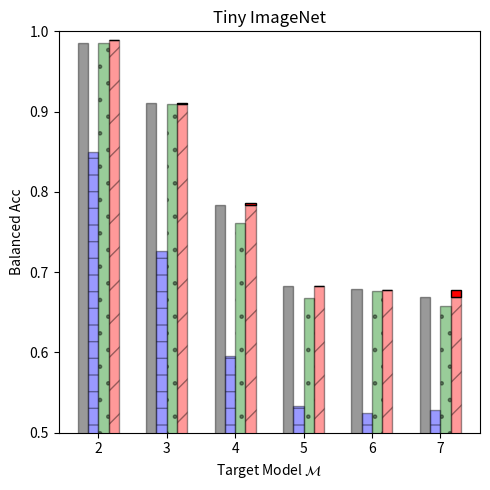

This chart was generated by the following Python code:
"""Plotting the MI attack results for CIFAR10"""
import numpy as np
import matplotlib.pyplot as plt
import matplotlib.patches as mpatches

datasets = ['cifar10', 'cifar100', 'tiny_imagenet']
target_models = ['2', '3', '4', '5', '6', '7']
attacks  = ['Gap', 'Black-box', 'Boundary dist', 'SIF']

dataset = datasets[2]
n_groups = len(target_models)

attack_score_dict = {dataset: {
    '2': {'Gap': 0.985,   'Black-box': 0.85,   'Boundary dist': 0.985, 'SIF': 0.989},   # 1k
    '3': {'Gap': 0.9112,  'Black-box': 0.7266, 'Boundary dist': 0.91,  'SIF': 0.9094},  # 5k
    '4': {'Gap': 0.7836,  'Black-box': 0.595,  'Boundary dist': 0.761, 'SIF': 0.7833},  # 10k
    '5': {'Gap': 0.6824,  'Black-box': 0.533533333333333,  'Boundary dist': 0.668, 'SIF': 0.6822},  # 15k
    '6': {'Gap': 0.6791,  'Black-box': 0.52425, 'Boundary dist': 0.676, 'SIF': 0.67815},  # 20k
    '7': {'Gap': 0.66896, 'Black-box': 0.52848, 'Boundary dist': 0.658, 'SIF': 0.66924},  # 25k
}}

attack_score_adaptive_dict = {dataset: {
    '2': {'Gap': 0.985,   'Black-box': 0.85,   'Boundary dist': 0.985, 'SIF': 0.987},   # 1k
    '3': {'Gap': 0.9112,  'Black-box': 0.7266, 'Boundary dist': 0.91,  'SIF': 0.9102},  # 5k
    '4': {'Gap': 0.7836,  'Black-box': 0.595,  'Boundary dist': 0.761, 'SIF': 0.7866},  # 10k
    '5': {'Gap': 0.6824,  'Black-box': 0.533533333333333,  'Boundary dist': 0.668, 'SIF': 0.6828},  # 15k
    '6': {'Gap': 0.6791,  'Black-box': 0.52425, 'Boundary dist': 0.676, 'SIF': 0.676},  # 20k
    '7': {'Gap': 0.66896, 'Black-box': 0.52848, 'Boundary dist': 0.658, 'SIF': 0.6774},  # 25k
}}

adaptive_boost_dict = {}
for key1 in attack_score_adaptive_dict.keys():
    adaptive_boost_dict[key1] = {}
    for key2 in attack_score_adaptive_dict[key1].keys():
        adaptive_boost_dict[key1][key2] = {}
        for key3 in attack_score_adaptive_dict[key1][key2].keys():
            adaptive_boost_dict[key1][key2][key3] = \
                np.maximum(0.0, attack_score_adaptive_dict[key1][key2][key3] - attack_score_dict[key1][key2][key3])

fig, ax = plt.subplots(figsize=(5, 5))
index = np.arange(n_groups)
bar_width = 0.15
opacity = 0.4

# attack rectangle: all of Gap
values1 = [attack_score_dict[dataset]['2']['Gap'],
           attack_score_dict[dataset]['3']['Gap'], attack_score_dict[dataset]['4']['Gap'],
           attack_score_dict[dataset]['5']['Gap'], attack_score_dict[dataset]['6']['Gap'],
           attack_score_dict[dataset]['7']['Gap']]
rects1 = plt.bar(index + bar_width, values1, bar_width,
                 alpha=opacity,
                 color='black',
                 edgecolor='black',
                 label='Gap')

# attack rectangle: all of Black-box
values2 = [attack_score_dict[dataset]['2']['Black-box'],
           attack_score_dict[dataset]['3']['Black-box'], attack_score_dict[dataset]['4']['Black-box'],
           attack_score_dict[dataset]['5']['Black-box'], attack_score_dict[dataset]['6']['Black-box'],
           attack_score_dict[dataset]['7']['Black-box']]
rects2 = plt.bar(index + 2*bar_width, values2, bar_width,
                 alpha=opacity,
                 color='blue',
                 edgecolor='black',
                 hatch='-',
                 label='Black-box')

# attack rectangle: all of Boundary distance
values3 = [attack_score_dict[dataset]['2']['Boundary dist'],
           attack_score_dict[dataset]['3']['Boundary dist'], attack_score_dict[dataset]['4']['Boundary dist'],
           attack_score_dict[dataset]['5']['Boundary dist'], attack_score_dict[dataset]['6']['Boundary dist'],
           attack_score_dict[dataset]['7']['Boundary dist']]
rects3 = plt.bar(index + 3*bar_width, values3, bar_width,
                 alpha=opacity,
                 color='green',
                 edgecolor='black',
                 hatch='.',
                 label='Boundary dist')

# attack rectangle: all of SIF
values4 = [attack_score_dict[dataset]['2']['SIF'],
           attack_score_dict[dataset]['3']['SIF'], attack_score_dict[dataset]['4']['SIF'],
           attack_score_dict[dataset]['5']['SIF'], attack_score_dict[dataset]['6']['SIF'],
           attack_score_dict[dataset]['7']['SIF']]
rects4 = plt.bar(index + 4*bar_width, values4, bar_width,
                 alpha=opacity,
                 color='red',
                 edgecolor='black',
                 hatch='/',
                 label='SIF (ours)')

values44 = [adaptive_boost_dict[dataset]['2']['SIF'],
            adaptive_boost_dict[dataset]['3']['SIF'], adaptive_boost_dict[dataset]['4']['SIF'],
            adaptive_boost_dict[dataset]['5']['SIF'], adaptive_boost_dict[dataset]['6']['SIF'],
            adaptive_boost_dict[dataset]['7']['SIF']]
rects44 = plt.bar(index + 4*bar_width, values44, bar_width,
                  # alpha=opacity,
                  color='red',
                  edgecolor='black',
                  hatch='/',
                  bottom=values4)

colorless_patch = mpatches.Patch(label='Adaptive', hatch='/', edgecolor='black', facecolor='red')

plt.xlabel('Target Model $\mathcal{M}$')
plt.ylabel('Balanced Acc')
plt.ylim(bottom=0.5, top=1.0)
plt.xticks(index + 2.5*bar_width, ('2', '3', '4', '5', '6', '7'))
# plt.yticks([0.8, 0.9, 1.0])
plt.title('Tiny ImageNet')
# plt.legend((rects1, rects2, rects3, rects4, colorless_patch), ('Gap', 'Black-box', 'Boundary dist', 'SIF (ours)', 'Adaptive'),
#            loc=(0.63, 0.70), ncol=1, fancybox=True, prop={'size': 10})
plt.tight_layout()
plt.savefig('tiny_imagenet_densenet_adaptive_attack_scores.png', dpi=350)
plt.show()
